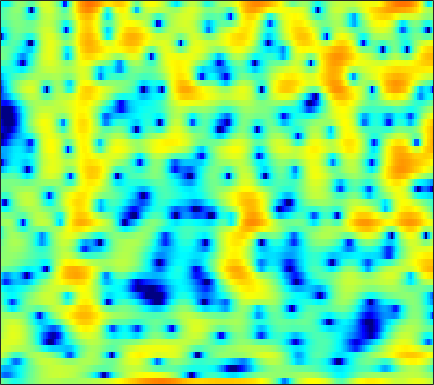

The table this chart was drawn from, first rows:
-0.61599, -1.3223, -2.1607, -2.961, -3.4756, -4.0401, -4.3592, -4.3666, -4.1238, -3.6323, -3.0012, -2.4723, -1.7785, -1.0954, -0.61844, -0.032102, 0.48272, 0.81295, 1.1909, 1.5065, 1.7231, 1.8497, 1.9341, 1.965
-10.03, -11.09, -11.85, -11.6, -10.87, -9.568, -8.172, -7.194, -5.978, -4.864, -3.844, -3.14, -2.275, -1.481, -0.9341, -0.2627, 0.338, 0.7477, 1.234, 1.659, 2.019, 2.25, 2.507, 2.704
-7.517, -8.159, -8.648, -8.685, -8.444, -7.891, -7.182, -6.585, -5.744, -4.884, -4.001, -3.346, -2.496, -1.69, -1.116, -0.402, 0.2414, 0.6796, 1.192, 1.635, 2.002, 2.233, 2.482, 2.67
-1.374, -2.32, -3.733, -5.355, -6.748, -8.815, -10.85, -11.61, -10.65, -8.391, -6.082, -4.57, -2.843, -1.436, -0.5558, 0.4197, 1.2, 1.673, 2.159, 2.501, 2.715, 2.793, 2.815, 2.731
2.863, 2.207, 1.23, 0.1508, -0.697, -1.782, -2.631, -2.952, -2.857, -2.259, -1.398, -0.7314, 0.09655, 0.7779, 1.175, 1.558, 1.791, 1.873, 1.869, 1.74, 1.502, 1.259, 0.8498, 0.3404
3.534, 3.448, 3.282, 3.07, 2.892, 2.645, 2.403, 2.232, 2.022, 1.81, 1.584, 1.393, 1.086, 0.696, 0.3283, -0.2703, -1.005, -1.645, -2.608, -3.666, -4.748, -5.501, -6.341, -6.896
2.883, 3.203, 3.517, 3.713, 3.787, 3.793, 3.693, 3.548, 3.262, 2.871, 2.358, 1.881, 1.117, 0.1815, -0.6547, -1.969, -3.566, -4.982, -7.242, -10.07, -13.85, -17.87, -28.16, -26.75
1.825, 2.464, 3.138, 3.617, 3.856, 4.027, 4.027, 3.923, 3.651, 3.22, 2.624, 2.072, 1.182, 0.1137, -0.8143, -2.214, -3.857, -5.244, -7.294, -9.606, -12.12, -14.05, -16.58, -18.76
1.247, 2, 2.789, 3.353, 3.639, 3.848, 3.873, 3.776, 3.486, 3.034, 2.42, 1.861, 0.9753, -0.04641, -0.8874, -2.101, -3.373, -4.356, -5.684, -7.026, -8.359, -9.373, -10.73, -11.95
1.311, 1.853, 2.406, 2.777, 2.949, 3.048, 3.005, 2.879, 2.571, 2.087, 1.407, 0.771, -0.2838, -1.569, -2.693, -4.334, -5.945, -7.028, -7.862, -7.849, -7.256, -6.638, -5.747, -4.842
1.081, 1.155, 1.148, 1.07, 0.9943, 0.8947, 0.828, 0.783, 0.695, 0.5232, 0.1748, -0.2457, -1.09, -2.345, -3.645, -6.011, -9.573, -13.43, -17.13, -12.02, -7.718, -5.477, -3.264, -1.581
-0.6495, -1.379, -2.641, -4.154, -5.253, -6.142, -5.83, -4.98, -3.593, -2.382, -1.501, -1.062, -0.7405, -0.7031, -0.8267, -1.128, -1.427, -1.544, -1.476, -1.066, -0.4108, 0.1537, 0.9137, 1.586
-1.976, -3.129, -5.16, -7.961, -10.72, -14.12, -12.38, -9.458, -6.296, -4.034, -2.373, -1.432, -0.4507, 0.2804, 0.7166, 1.18, 1.567, 1.813, 2.136, 2.431, 2.689, 2.846, 2.98, 2.977
-2.49, -3.158, -4.036, -4.826, -5.253, -5.511, -5.368, -5.012, -4.279, -3.418, -2.532, -1.885, -1.081, -0.3525, 0.1632, 0.7976, 1.371, 1.753, 2.212, 2.592, 2.887, 3.038, 3.117, 3.033
-4.563, -5.237, -5.938, -6.322, -6.413, -6.319, -6.023, -5.757, -5.354, -4.917, -4.428, -4.023, -3.4, -2.703, -2.15, -1.373, -0.5994, -0.03302, 0.6805, 1.316, 1.877, 2.243, 2.638, 2.924
-9.292, -11.88, -14.51, -13.61, -11.85, -9.893, -8.683, -8.177, -7.966, -8.155, -8.542, -8.745, -8.546, -7.595, -6.567, -5.086, -3.705, -2.785, -1.702, -0.7494, 0.1169, 0.7344, 1.55, 2.346
-6.56, -8.458, -10.18, -9.883, -8.88, -7.666, -7.065, -7.079, -7.816, -9.547, -12.89, -17.67, -29.46, -15.56, -11.36, -8.073, -6.13, -5.218, -4.507, -4.044, -3.537, -2.906, -1.611, 0.03094
-0.3725, -0.8081, -1.283, -1.605, -1.787, -1.979, -2.269, -2.604, -3.222, -4.048, -4.933, -5.516, -5.944, -5.831, -5.568, -5.24, -5.256, -5.645, -6.946, -9.733, -16.22, -26.19, -11.13, -4.92
0.7735, 0.7215, 0.6247, 0.5024, 0.3872, 0.1844, -0.06311, -0.288, -0.6396, -1.034, -1.442, -1.734, -2.098, -2.446, -2.693, -3.069, -3.532, -3.966, -4.619, -5.276, -5.622, -5.422, -4.356, -2.677
0.2708, 0.4703, 0.6596, 0.761, 0.792, 0.7561, 0.6553, 0.5341, 0.309, 0.03087, -0.3049, -0.5765, -0.9655, -1.387, -1.695, -2.108, -2.474, -2.696, -2.903, -2.936, -2.763, -2.461, -1.856, -1.08
-0.2046, 0.1866, 0.6133, 0.9267, 1.088, 1.223, 1.236, 1.178, 1.015, 0.7517, 0.3953, 0.06211, -0.4515, -1.039, -1.528, -2.202, -2.857, -3.273, -3.645, -3.691, -3.358, -2.885, -2.059, -1.134
-0.8372, -0.2225, 0.4892, 1.063, 1.375, 1.636, 1.728, 1.696, 1.536, 1.247, 0.8431, 0.4481, -0.2069, -1.046, -1.854, -3.206, -4.979, -6.621, -8.95, -9.984, -8.343, -6.364, -3.914, -1.909
-2.902, -1.621, -0.297, 0.6188, 1.055, 1.327, 1.337, 1.2, 0.882, 0.4822, 0.08094, -0.2015, -0.6352, -1.187, -1.755, -2.858, -4.508, -6.208, -9.034, -10.69, -8.446, -5.976, -3.269, -1.24
-3.279, -1.632, -0.1575, 0.6179, 0.8493, 0.7289, 0.1125, -0.6498, -1.986, -3.368, -4.133, -3.94, -2.978, -1.935, -1.324, -0.8375, -0.6809, -0.7063, -0.767, -0.6763, -0.3873, -0.1029, 0.3252, 0.6773
0.8075, 1.152, 1.483, 1.56, 1.402, 0.8353, -0.3017, -1.656, -4.483, -9.464, -16.26, -11.15, -5.334, -2.014, -0.4047, 1.022, 1.91, 2.326, 2.634, 2.71, 2.613, 2.377, 1.851, 0.9429
0.3344, 0.1072, -0.09331, -0.1588, -0.2105, -0.3447, -0.6202, -0.9305, -1.428, -1.815, -1.854, -1.534, -0.7451, 0.1793, 0.8182, 1.531, 2.012, 2.214, 2.303, 2.158, 1.821, 1.478, 0.8075, -0.1111
-3.99, -4.925, -5.249, -4.527, -3.632, -2.436, -1.42, -0.8158, -0.1861, 0.3084, 0.7141, 0.9807, 1.32, 1.585, 1.723, 1.786, 1.686, 1.499, 1.103, 0.6103, 0.04519, -0.361, -0.8012, -1.056
-9.318, -15.52, -18.38, -9.443, -6.052, -3.12, -1.171, -0.1065, 0.9532, 1.699, 2.225, 2.497, 2.692, 2.723, 2.623, 2.287, 1.706, 1.091, -0.01157, -1.446, -3.15, -4.472, -5.559, -5.185
-2.627, -3.174, -3.286, -2.689, -1.954, -0.878, 0.1396, 0.7875, 1.494, 2.028, 2.399, 2.574, 2.656, 2.569, 2.382, 1.935, 1.223, 0.4669, -0.9237, -2.975, -6.033, -9.451, -15.87, -12.3
-0.4968, -0.5821, -0.5775, -0.448, -0.2545, 0.04055, 0.3457, 0.5641, 0.8115, 1.002, 1.122, 1.175, 1.2, 1.161, 1.078, 0.9019, 0.5927, 0.2508, -0.3614, -1.11, -1.914, -2.464, -2.843, -2.667
-0.4088, -0.4067, -0.3831, -0.3229, -0.2892, -0.2504, -0.2781, -0.3362, -0.4787, -0.6827, -0.8905, -1.008, -1.034, -0.882, -0.6609, -0.2847, 0.1099, 0.3789, 0.6601, 0.8473, 0.9524, 1.004, 1.055, 1.091
-2.089, -2.045, -1.872, -1.656, -1.551, -1.516, -1.665, -1.958, -2.61, -3.587, -4.816, -5.759, -6.515, -5.973, -4.8, -2.95, -1.214, -0.09835, 1.121, 2.036, 2.703, 3.072, 3.373, 3.479
-8.703, -7.998, -6.653, -5.423, -4.722, -4.192, -4.095, -4.344, -5.151, -6.617, -9.165, -12.32, -20.06, -16.1, -10.54, -5.973, -2.908, -1.167, 0.6282, 1.968, 2.981, 3.534, 4.026, 4.273
-20.36, -15.14, -11.04, -8.642, -7.436, -6.421, -5.922, -5.798, -5.951, -6.384, -7.003, -7.342, -7.418, -6.75, -5.767, -4.136, -2.39, -1.132, 0.3652, 1.645, 2.67, 3.253, 3.803, 4.097
-9.502, -9.387, -8.799, -7.999, -7.411, -6.693, -6.185, -5.939, -5.797, -5.854, -5.926, -5.957, -5.812, -5.338, -4.694, -3.459, -1.982, -0.8429, 0.6279, 1.944, 2.996, 3.603, 4.163, 4.407
-8.782, -9.039, -8.824, -8.24, -7.678, -6.988, -6.394, -6.135, -6.027, -6.232, -6.815, -7.593, -8.849, -9.64, -9.045, -6.515, -3.54, -1.522, 0.7242, 2.473, 3.768, 4.477, 5.072, 5.278
-18.21, -18.05, -15.39, -12.76, -11.28, -9.712, -8.553, -7.925, -7.433, -7.372, -7.999, -8.989, -11.37, -14.92, -14.57, -8.947, -4.419, -1.913, 0.6622, 2.517, 3.827, 4.512, 5.04, 5.194
-20.7, -20.85, -18.87, -16.63, -15.15, -13.27, -11.61, -10.39, -8.987, -7.901, -7.047, -6.497, -5.868, -5.025, -4.149, -2.643, -0.9485, 0.3073, 1.792, 2.973, 3.835, 4.235, 4.468, 4.368
-16.6, -17.91, -19.29, -20.26, -19.86, -18.12, -15.3, -13.11, -10.43, -8.086, -6.021, -4.704, -3.107, -1.649, -0.6054, 0.6832, 1.863, 2.664, 3.551, 4.219, 4.612, 4.694, 4.521, 3.967
-17.76, -19.91, -23.17, -28.34, -34.19, -26.54, -19.52, -15.66, -11.77, -8.572, -5.887, -4.187, -2.185, -0.4854, 0.6154, 1.881, 2.942, 3.59, 4.262, 4.702, 4.855, 4.786, 4.421, 3.676
-19.97, -22.06, -24.78, -25.95, -24.78, -21.78, -18.06, -15.27, -11.86, -8.847, -6.24, -4.535, -2.569, -0.9109, 0.134, 1.306, 2.245, 2.799, 3.354, 3.702, 3.84, 3.82, 3.597, 3.181
-19.7, -22.1, -26.44, -29.52, -25.88, -20.16, -15.86, -13.19, -10.21, -7.604, -5.386, -3.951, -2.292, -0.934, -0.08045, 0.8514, 1.552, 1.948, 2.327, 2.557, 2.698, 2.736, 2.72, 2.641
-15.15, -15.47, -15.55, -14.89, -13.85, -12.07, -9.978, -8.415, -6.387, -4.537, -2.933, -1.864, -0.6782, 0.2535, 0.7865, 1.289, 1.567, 1.652, 1.642, 1.558, 1.48, 1.464, 1.561, 1.745
-12.85, -11.85, -10.42, -8.914, -7.75, -6.17, -4.585, -3.457, -2.009, -0.7186, 0.3957, 1.097, 1.817, 2.298, 2.475, 2.433, 2.077, 1.591, 0.6712, -0.4365, -1.448, -1.774, -1.418, -0.4286
-13.99, -11.09, -8.155, -5.892, -4.436, -2.758, -1.302, -0.3119, 0.8488, 1.831, 2.647, 3.111, 3.559, 3.746, 3.696, 3.319, 2.495, 1.494, -0.565, -4.003, -10.67, -27.6, -9.712, -3.842
-11.35, -9.364, -7.029, -5.064, -3.809, -2.378, -1.191, -0.4181, 0.4588, 1.204, 1.823, 2.211, 2.606, 2.821, 2.846, 2.677, 2.21, 1.655, 0.6154, -0.6349, -1.831, -2.234, -1.863, -0.8443
-8.589, -7.37, -5.944, -4.764, -4.065, -3.275, -2.668, -2.308, -1.897, -1.481, -1.034, -0.6412, -0.1072, 0.4332, 0.7926, 1.162, 1.399, 1.476, 1.481, 1.406, 1.349, 1.362, 1.446, 1.59
-5.475, -4.938, -4.396, -4.073, -3.979, -4.112, -4.492, -4.916, -5.527, -5.956, -5.812, -5.259, -4.069, -2.701, -1.708, -0.5484, 0.4169, 1.005, 1.64, 2.106, 2.47, 2.648, 2.807, 2.86
-2.251, -2.274, -2.437, -2.821, -3.258, -4.226, -5.713, -7.317, -10.54, -16.06, -20.4, -14.7, -9.249, -5.812, -3.913, -1.909, -0.3141, 0.6638, 1.728, 2.561, 3.169, 3.464, 3.694, 3.703
-0.2932, -0.5458, -0.95, -1.506, -2.062, -3.029, -4.36, -5.609, -7.609, -9.493, -10.21, -9.585, -7.87, -5.889, -4.484, -2.655, -0.9618, 0.2021, 1.574, 2.686, 3.49, 3.91, 4.197, 4.171
-0.7714, -0.9637, -1.131, -1.291, -1.509, -1.926, -2.552, -3.184, -4.113, -5.143, -6.167, -6.922, -7.679, -7.868, -7.214, -5.327, -3.004, -1.299, 0.6396, 2.156, 3.252, 3.833, 4.245, 4.29
-5.237, -4.784, -3.759, -2.769, -2.205, -1.814, -1.78, -1.992, -2.608, -3.651, -5.255, -6.995, -10.81, -19.88, -22.63, -10.27, -5.013, -2.417, 0.07624, 1.848, 3.083, 3.691, 4.153, 4.237
-20.12, -11.86, -6.967, -4.275, -2.945, -1.826, -1.248, -1.077, -1.215, -1.671, -2.419, -3.104, -4.012, -4.506, -4.272, -3.135, -1.513, -0.2742, 1.214, 2.391, 3.246, 3.644, 3.894, 3.803
-6.209, -5.548, -4.224, -2.909, -2.114, -1.246, -0.6808, -0.444, -0.3148, -0.3701, -0.5319, -0.682, -0.7993, -0.7494, -0.5475, -0.07855, 0.6018, 1.166, 1.912, 2.558, 3.008, 3.202, 3.207, 2.909
-2.971, -2.627, -2.079, -1.485, -1.065, -0.5995, -0.2815, -0.1651, -0.131, -0.2528, -0.4695, -0.6544, -0.8645, -0.9164, -0.811, -0.4374, 0.1571, 0.6769, 1.372, 1.981, 2.4, 2.582, 2.586, 2.31
-2.226, -1.79, -1.254, -0.7617, -0.4058, -0.06888, 0.127, 0.163, -0.01614, -0.4599, -1.208, -1.948, -3.102, -4.088, -4.329, -3.616, -2.171, -0.9688, 0.4488, 1.524, 2.261, 2.574, 2.714, 2.542
-2.529, -2.038, -1.457, -0.8938, -0.4872, 0.04685, 0.465, 0.6422, 0.576, 0.07581, -1.034, -2.434, -5.49, -11.83, -29.41, -10.77, -4.39, -1.668, 0.699, 2.198, 3.103, 3.441, 3.532, 3.251
-4.825, -5.088, -5.317, -4.838, -3.952, -2.385, -0.95, -0.1366, 0.5832, 0.8178, 0.5969, 0.1613, -0.6903, -1.468, -1.648, -1.015, 0.2441, 1.244, 2.385, 3.175, 3.556, 3.609, 3.365, 2.798
